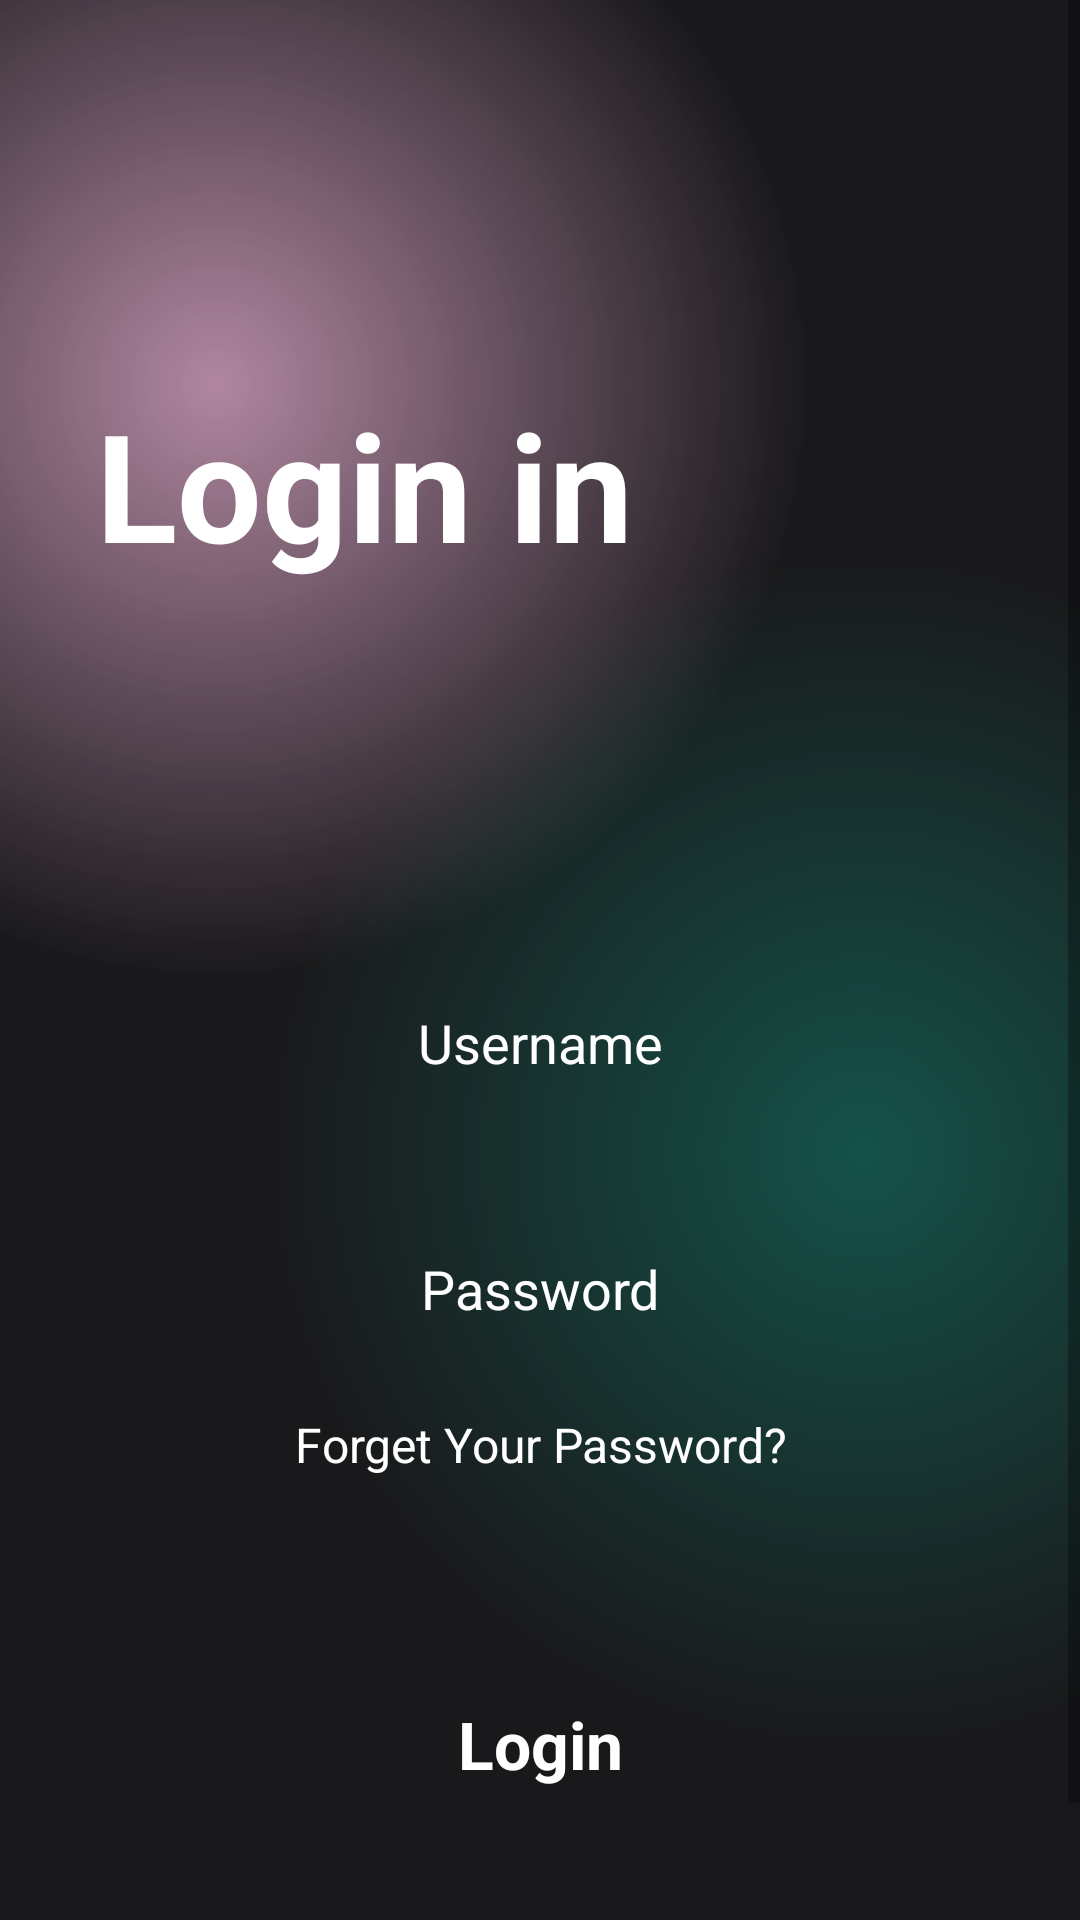

Produce the Android XML layout that renders to this screen, including the resource entries it uses.
<!-- AndroidManifest.xml: application theme Theme.MoviePlayer -->
<!-- res/layout/activity_login.xml -->
<?xml version="1.0" encoding="utf-8"?>
<androidx.constraintlayout.widget.ConstraintLayout xmlns:android="http://schemas.android.com/apk/res/android"
    xmlns:app="http://schemas.android.com/apk/res-auto"
    xmlns:tools="http://schemas.android.com/tools"
    android:id="@+id/main"
    android:layout_width="match_parent"
    android:layout_height="match_parent"
    android:background="@color/main_background"
    android:focusable="true"
    android:focusableInTouchMode="true"
    tools:context=".activity.LoginActivity">

    <ScrollView
        android:layout_width="match_parent"
        android:layout_height="match_parent"
        android:background="@drawable/gradient_color_background"
        app:layout_constraintBottom_toBottomOf="parent"
        app:layout_constraintEnd_toEndOf="parent"
        app:layout_constraintStart_toStartOf="parent"
        app:layout_constraintTop_toTopOf="parent">

        <LinearLayout
            android:layout_width="match_parent"
            android:layout_height="wrap_content"
            android:orientation="vertical" >

            <TextView
                android:id="@+id/textView2"
                android:layout_width="match_parent"
                android:layout_height="wrap_content"
                android:text="Login in"
                android:textColor="@color/white"
                android:layout_marginStart="32dp"
                android:layout_marginTop="128dp"
                android:textSize="50sp"
                android:textStyle="bold"
                />

            <EditText
                android:id="@+id/editTextUsername"
                android:layout_width="match_parent"
                android:layout_height="50dp"
                android:layout_marginTop="128dp"
                android:layout_marginBottom="16dp"
                android:layout_marginStart="32dp"
                android:layout_marginEnd="32dp"
                android:hint="Username"
                android:textAlignment="center"
                android:ems="10"
                android:inputType="text"
                android:textColor="@color/white"
                android:textColorHint="@color/white"
                android:background="@drawable/btn_background"/>

            <EditText
                android:id="@+id/editTextPassword"
                android:layout_width="match_parent"
                android:layout_height="50dp"
                android:layout_marginStart="32dp"
                android:layout_marginTop="16dp"
                android:layout_marginEnd="32dp"
                android:layout_marginBottom="16dp"
                android:background="@drawable/btn_background"
                android:ems="10"
                android:hint="Password"
                android:inputType="text|textPassword"
                android:textAlignment="center"
                android:textColor="@color/white"
                android:textColorHint="@color/white" />

            <TextView
                android:id="@+id/textView4"
                android:layout_width="match_parent"
                android:layout_height="wrap_content"
                android:text="Forget Your Password?"
                android:textColor="@color/white"
                android:textAlignment="center"
                android:textSize="16sp"
                />

            <androidx.appcompat.widget.AppCompatButton
                android:id="@+id/loginBtn"
                style="@android:style/Widget.Button"
                android:background="@drawable/btn_background"
                android:layout_marginTop="64dp"
                android:layout_marginStart="32dp"
                android:layout_marginEnd="32dp"
                android:layout_width="match_parent"
                android:layout_height="50dp"
                android:text="Login"
                android:textSize="22sp"
                android:textStyle="bold"
                android:textColor="@color/white"/>
            <TextView
                android:id="@+id/textView5"
                android:layout_width="match_parent"
                android:layout_height="wrap_content"
                android:text="Don't have an account?"
                android:textColor="@color/white"
                android:textAlignment="center"
                android:textSize="16sp"
                android:layout_marginTop="32dp"
                />

            <TextView
                android:id="@+id/textView6"
                android:layout_width="match_parent"
                android:layout_height="wrap_content"
                android:text="Register now"
                android:textColor="@color/white"
                android:textAlignment="center"
                android:textSize="16sp"
                />

        </LinearLayout>
    </ScrollView>
</androidx.constraintlayout.widget.ConstraintLayout>
<!-- resources referenced by this layout -->
<resources>
  <!-- drawable gradient_color_background (drawable) -->
  <?xml version="1.0" encoding="utf-8"?>
  <layer-list xmlns:android="http://schemas.android.com/apk/res/android">
  <item>
      <shape>
          <gradient android:startColor="#997c3660"
              android:centerColor="#19191b"
              android:endColor="#19191b"
              android:type="radial"
              android:gradientRadius="110%p"
              android:centerX="0.2"
              android:centerY="0.2"/>
      </shape>
  </item>
      <item>
          <shape>
              <gradient android:startColor="#800f8a75"
                   android:centerColor="@android:color/transparent"
                  android:endColor="@android:color/transparent"
                  android:gradientRadius="110%p"
                  android:centerY="0.6"
                  android:centerX="0.8"
                  android:type="radial"/>
          </shape>
      </item>
  </layer-list>
  <style name="Theme.MoviePlayer" parent="Base.Theme.MoviePlayer" />
  <style name="Base.Theme.MoviePlayer" parent="Theme.MaterialComponents.DayNight.NoActionBar">
          
          
          <item name="colorPrimaryDark">#19191b</item>
      </style>
  <!-- not gathered from this repository: default colours our renderer supplied (Android Studio template values) -->
  <color name="white">#FFFFFFFF</color>
</resources>
